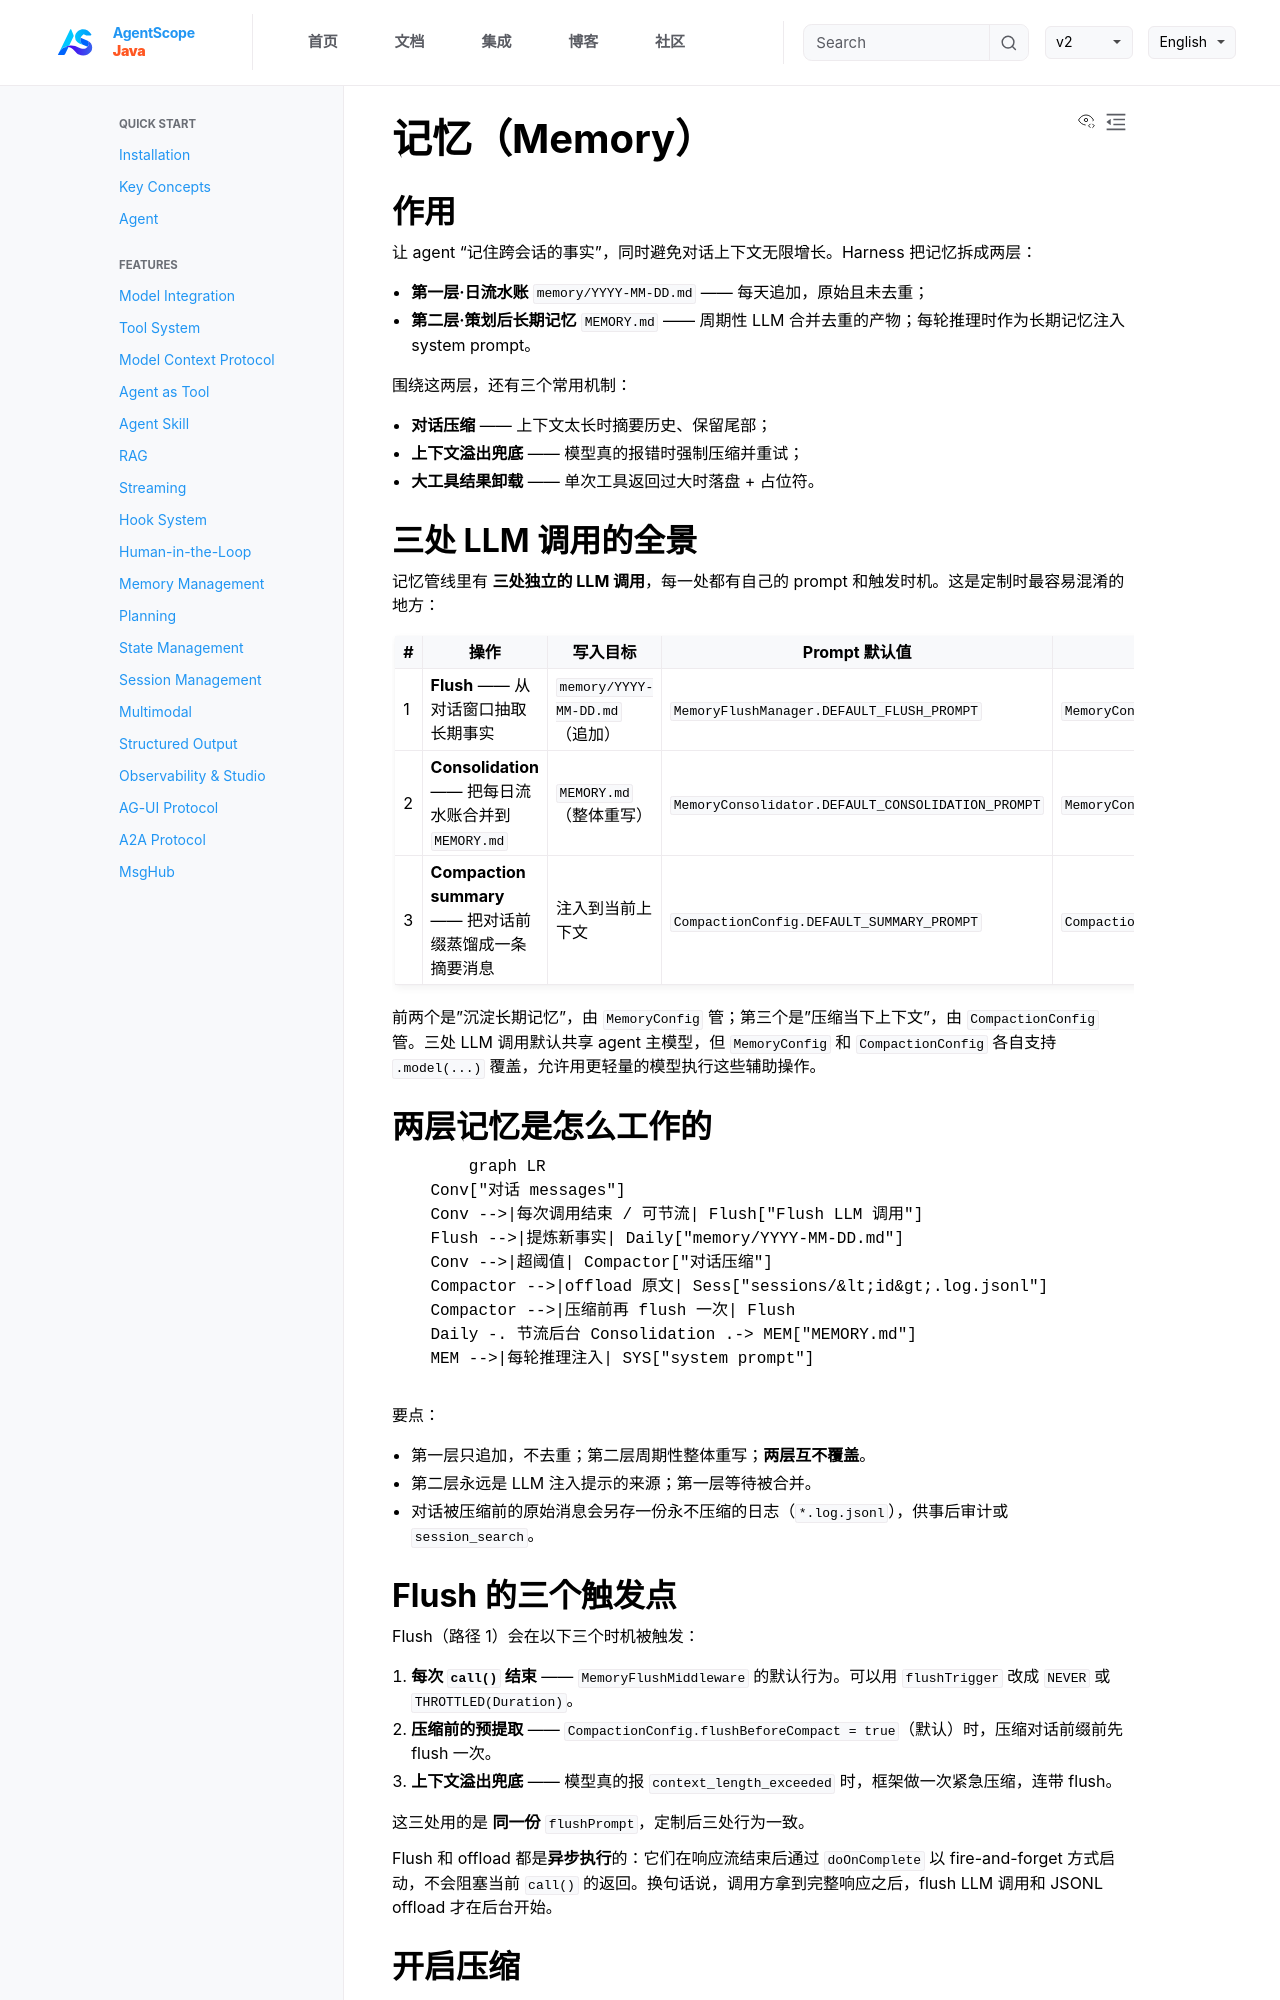

repository: lifl00001/agentscope-java · page: v2/zh/docs/harness/memory.html · generator: jekyll

---
title: "记忆（Memory）"
description: "双层长期记忆、对话压缩、大工具结果卸载，prompt 与触发策略均可定制"
---

## 作用

让 agent "记住跨会话的事实"，同时避免对话上下文无限增长。Harness 把记忆拆成两层：

- **第一层·日流水账** `memory/YYYY-MM-DD.md` —— 每天追加，原始且未去重；
- **第二层·策划后长期记忆** `MEMORY.md` —— 周期性 LLM 合并去重的产物；每轮推理时作为长期记忆注入 system prompt。

围绕这两层，还有三个常用机制：

- **对话压缩** —— 上下文太长时摘要历史、保留尾部；
- **上下文溢出兜底** —— 模型真的报错时强制压缩并重试；
- **大工具结果卸载** —— 单次工具返回过大时落盘 + 占位符。

## 三处 LLM 调用的全景

记忆管线里有 **三处独立的 LLM 调用**，每一处都有自己的 prompt 和触发时机。这是定制时最容易混淆的地方：

| # | 操作 | 写入目标 | Prompt 默认值 | 定制入口 |
|---|------|----------|---------------|----------|
| 1 | **Flush** —— 从对话窗口抽取长期事实 | `memory/YYYY-MM-DD.md`（追加） | `MemoryFlushManager.DEFAULT_FLUSH_PROMPT` | `MemoryConfig.builder().flushPrompt(...)` |
| 2 | **Consolidation** —— 把每日流水账合并到 `MEMORY.md` | `MEMORY.md`（整体重写） | `MemoryConsolidator.DEFAULT_CONSOLIDATION_PROMPT` | `MemoryConfig.builder().consolidationPrompt(...)` |
| 3 | **Compaction summary** —— 把对话前缀蒸馏成一条摘要消息 | 注入到当前上下文 | `CompactionConfig.DEFAULT_SUMMARY_PROMPT` | `CompactionConfig.builder().summaryPrompt(...)` |

前两个是"沉淀长期记忆"，由 `MemoryConfig` 管；第三个是"压缩当下上下文"，由 `CompactionConfig` 管。三处 LLM 调用默认共享 agent 主模型，但 `MemoryConfig` 和 `CompactionConfig` 各自支持 `.model(...)` 覆盖，允许用更轻量的模型执行这些辅助操作。

## 两层记忆是怎么工作的

```{mermaid}
graph LR
    Conv["对话 messages"]
    Conv -->|每次调用结束 / 可节流| Flush["Flush LLM 调用"]
    Flush -->|提炼新事实| Daily["memory/YYYY-MM-DD.md"]
    Conv -->|超阈值| Compactor["对话压缩"]
    Compactor -->|offload 原文| Sess["sessions/&lt;id&gt;.log.jsonl"]
    Compactor -->|压缩前再 flush 一次| Flush
    Daily -. 节流后台 Consolidation .-> MEM["MEMORY.md"]
    MEM -->|每轮推理注入| SYS["system prompt"]
```

要点：

- 第一层只追加，不去重；第二层周期性整体重写；**两层互不覆盖**。
- 第二层永远是 LLM 注入提示的来源；第一层等待被合并。
- 对话被压缩前的原始消息会另存一份永不压缩的日志（`*.log.jsonl`），供事后审计或 `session_search`。

## Flush 的三个触发点

Flush（路径 1）会在以下三个时机被触发：

1. **每次 `call()` 结束** —— `MemoryFlushMiddleware` 的默认行为。可以用 `flushTrigger` 改成 `NEVER` 或 `THROTTLED(Duration)`。
2. **压缩前的预提取** —— `CompactionConfig.flushBeforeCompact = true`（默认）时，压缩对话前缀前先 flush 一次。
3. **上下文溢出兜底** —— 模型真的报 `context_length_exceeded` 时，框架做一次紧急压缩，连带 flush。

这三处用的是 **同一份** `flushPrompt`，定制后三处行为一致。

Flush 和 offload 都是**异步执行**的：它们在响应流结束后通过 `doOnComplete` 以 fire-and-forget 方式启动，不会阻塞当前 `call()` 的返回。换句话说，调用方拿到完整响应之后，flush LLM 调用和 JSONL offload 才在后台开始。
